Run: headless pygame with SDL's dummy video driver; simulated clock (each Clock.tick advances the game by its frame time, no real sleeping); random seed 0; keys injected as events and as key.get_pressed() state; no mouse input; restart key R tapped at the start of phases 3 and 4.
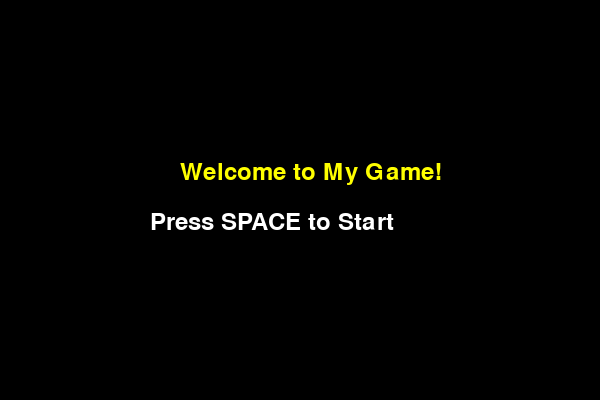
Frame 1 of 4 · flips 1–60 · no input
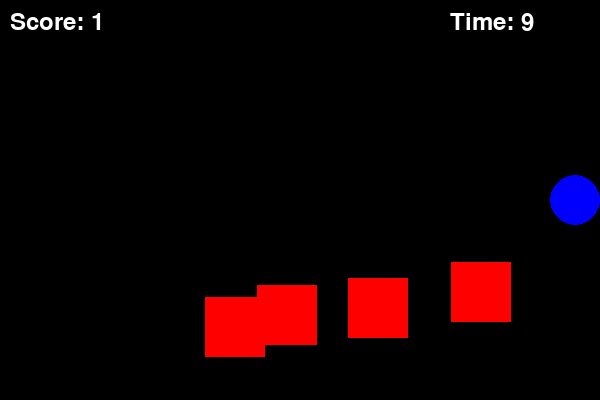
Frame 2 of 4 · flips 61–180 · tapped SPACE, RETURN · held RIGHT (→), D
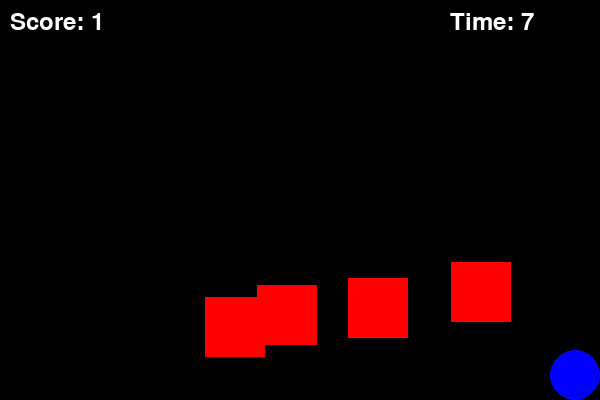
Frame 3 of 4 · flips 181–300 · tapped R · held DOWN (↓), S
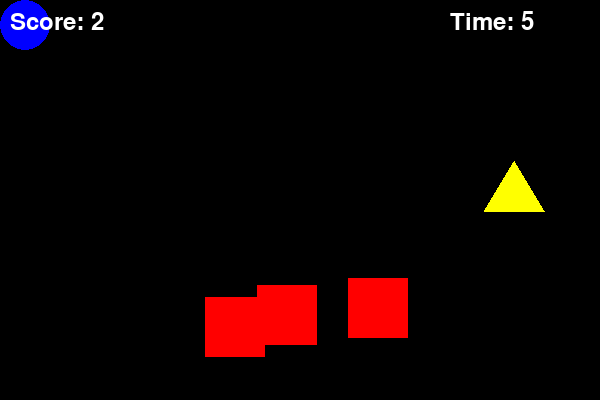
Frame 4 of 4 · flips 301–420 · tapped R · held LEFT (←), A, UP (↑), W

The pygame program that drew these frames:

import pygame
import sys
import random

# Initialize pygame
pygame.init()

# Screen setup
width, height = 600, 400
screen = pygame.display.set_mode((width, height))
pygame.display.set_caption("Day 6 - Start Screen + Power-Up")

clock = pygame.time.Clock()

# Colors
BLACK = (0, 0, 0)
BLUE = (0, 0, 255)
RED = (255, 0, 0)
GREEN = (0, 255, 0)
WHITE = (255, 255, 255)
YELLOW = (255, 255, 0)

# Font
font = pygame.font.SysFont(None, 36)

# Game states
game_started = False
game_over = False

# --- Function to reset the game ---
def reset_game():
    global x, y, score, rects, game_over, start_ticks, triangle, triangle_spawn_time, triangle_visible
    x, y = 100, 200
    score = 0
    rects = []
    for _ in range(5):  # spawn 5 rectangles
        rect_x = random.randint(50, width - 100)
        rect_y = random.randint(50, height - 100)
        rects.append(pygame.Rect(rect_x, rect_y, 60, 60))
    game_over = False
    start_ticks = pygame.time.get_ticks()  # record starting time

    # Power-up (triangle)
    triangle = None
    triangle_spawn_time = 0
    triangle_visible = False

# Timer setup (10 seconds)
time_limit = 10

# Initialize game data
reset_game()

# --- Main Loop ---
while True:
    for event in pygame.event.get():
        if event.type == pygame.QUIT:
            pygame.quit()
            sys.exit()

        # Start screen
        if not game_started:
            if event.type == pygame.KEYDOWN and event.key == pygame.K_SPACE:
                game_started = True
                reset_game()

        # Restart/Quit when game over
        if game_over:
            if event.type == pygame.KEYDOWN:
                if event.key == pygame.K_r:  # Restart
                    reset_game()
                elif event.key == pygame.K_q:  # Quit
                    pygame.quit()
                    sys.exit()

    # ---------------- Gameplay ----------------
    if game_started and not game_over:
        keys = pygame.key.get_pressed()
        if keys[pygame.K_LEFT]:
            x -= 5
        if keys[pygame.K_RIGHT]:
            x += 5
        if keys[pygame.K_UP]:
            y -= 5
        if keys[pygame.K_DOWN]:
            y += 5

        # ---- Boundary check ----
        if x - 25 < 0: x = 25
        if x + 25 > width: x = width - 25
        if y - 25 < 0: y = 25
        if y + 25 > height: y = height - 25

        # ---- Collision with rectangles ----
        for rect in rects:
            if rect.collidepoint(x, y):
                score += 1
                rects.remove(rect)
                break

        # ---- Power-up (Triangle) spawn logic ----
        current_time = pygame.time.get_ticks()

        if not triangle_visible and current_time - triangle_spawn_time > 5000:
            tri_x = random.randint(50, width - 50)
            tri_y = random.randint(50, height - 50)
            triangle = [(tri_x, tri_y), (tri_x + 30, tri_y + 50), (tri_x - 30, tri_y + 50)]
            triangle_visible = True
            triangle_spawn_time = current_time

        # Hide triangle after 3 seconds if not collected
        if triangle_visible and current_time - triangle_spawn_time > 3000:
            triangle_visible = False

        # Collision with triangle
        if triangle_visible:
            tri_rect = pygame.Rect(min(p[0] for p in triangle), min(p[1] for p in triangle), 60, 60)
            if tri_rect.collidepoint(x, y):
                score += 10
                triangle_visible = False

        # If all rectangles collected → Game Over
        if len(rects) == 0:
            game_over = True

        # ---- Timer check ----
        seconds_passed = (pygame.time.get_ticks() - start_ticks) // 1000
        remaining_time = time_limit - seconds_passed
        if remaining_time <= 0:
            game_over = True
            remaining_time = 0

    # ---------------- Drawing ----------------
    screen.fill(BLACK)

    if not game_started:
        # Start screen
        title_text = font.render("Welcome to My Game!", True, YELLOW)
        start_text = font.render("Press SPACE to Start", True, WHITE)
        screen.blit(title_text, (width // 2 - 120, height // 2 - 40))
        screen.blit(start_text, (width // 2 - 150, height // 2 + 10))

    elif not game_over:
        # Draw rectangles
        for rect in rects:
            pygame.draw.rect(screen, RED, rect)

        # Draw circle (player)
        pygame.draw.circle(screen, BLUE, (x, y), 25)

        # Draw triangle power-up
        if triangle_visible:
            pygame.draw.polygon(screen, YELLOW, triangle)

        # Draw Score
        score_text = font.render(f"Score: {score}", True, WHITE)
        screen.blit(score_text, (10, 10))

        # Draw timer
        timer_text = font.render(f"Time: {remaining_time}", True, WHITE)
        screen.blit(timer_text, (width - 150, 10))

    else:
        # Show game over text
        over_text = font.render("GAME OVER!", True, GREEN)
        screen.blit(over_text, (width // 2 - 100, height // 2 - 20))

        score_text = font.render(f"Final Score: {score}", True, WHITE)
        screen.blit(score_text, (width // 2 - 100, height // 2 + 20))

        restart_text = font.render("Press R to Restart or Q to Quit", True, WHITE)
        screen.blit(restart_text, (width // 2 - 200, height // 2 + 60))

    pygame.display.flip()
    clock.tick(60)
